The GitHub repository hwin16/Handbag-recommendation contains a labelled image folder "data" with 2 categories: backpack, handbag. Examples follow, each with its label.

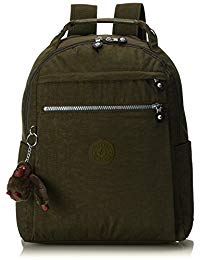
Label: backpack

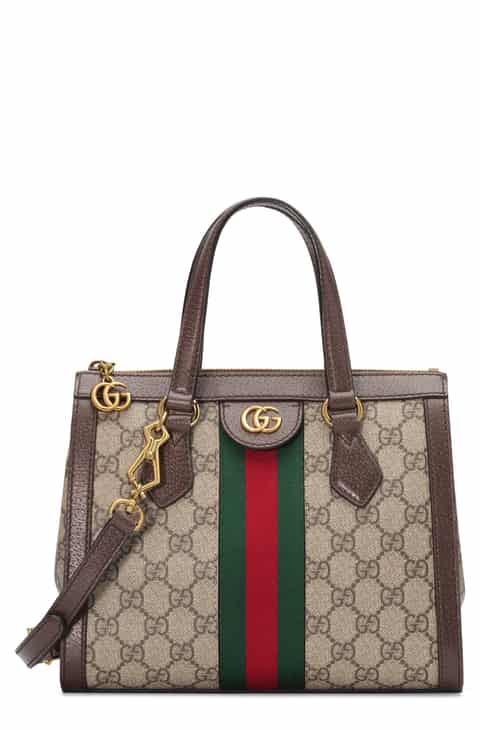
Label: handbag

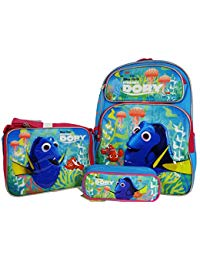
Label: backpack

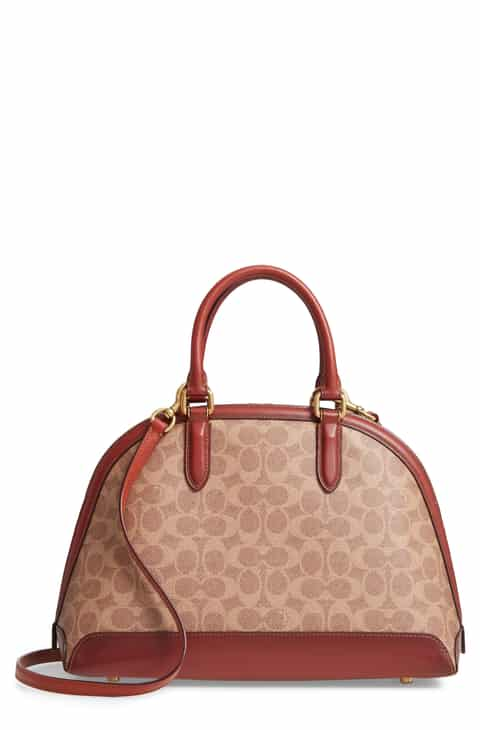
Label: handbag

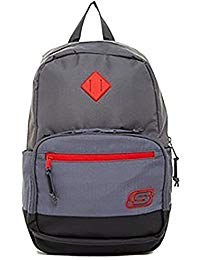
Label: backpack

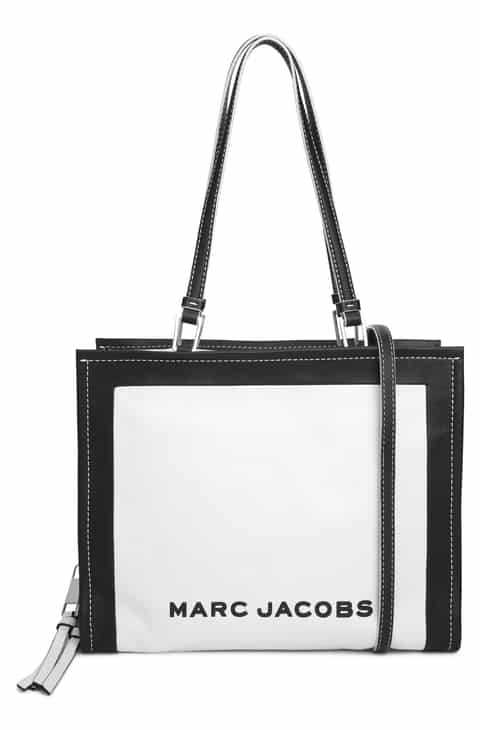
Label: handbag
